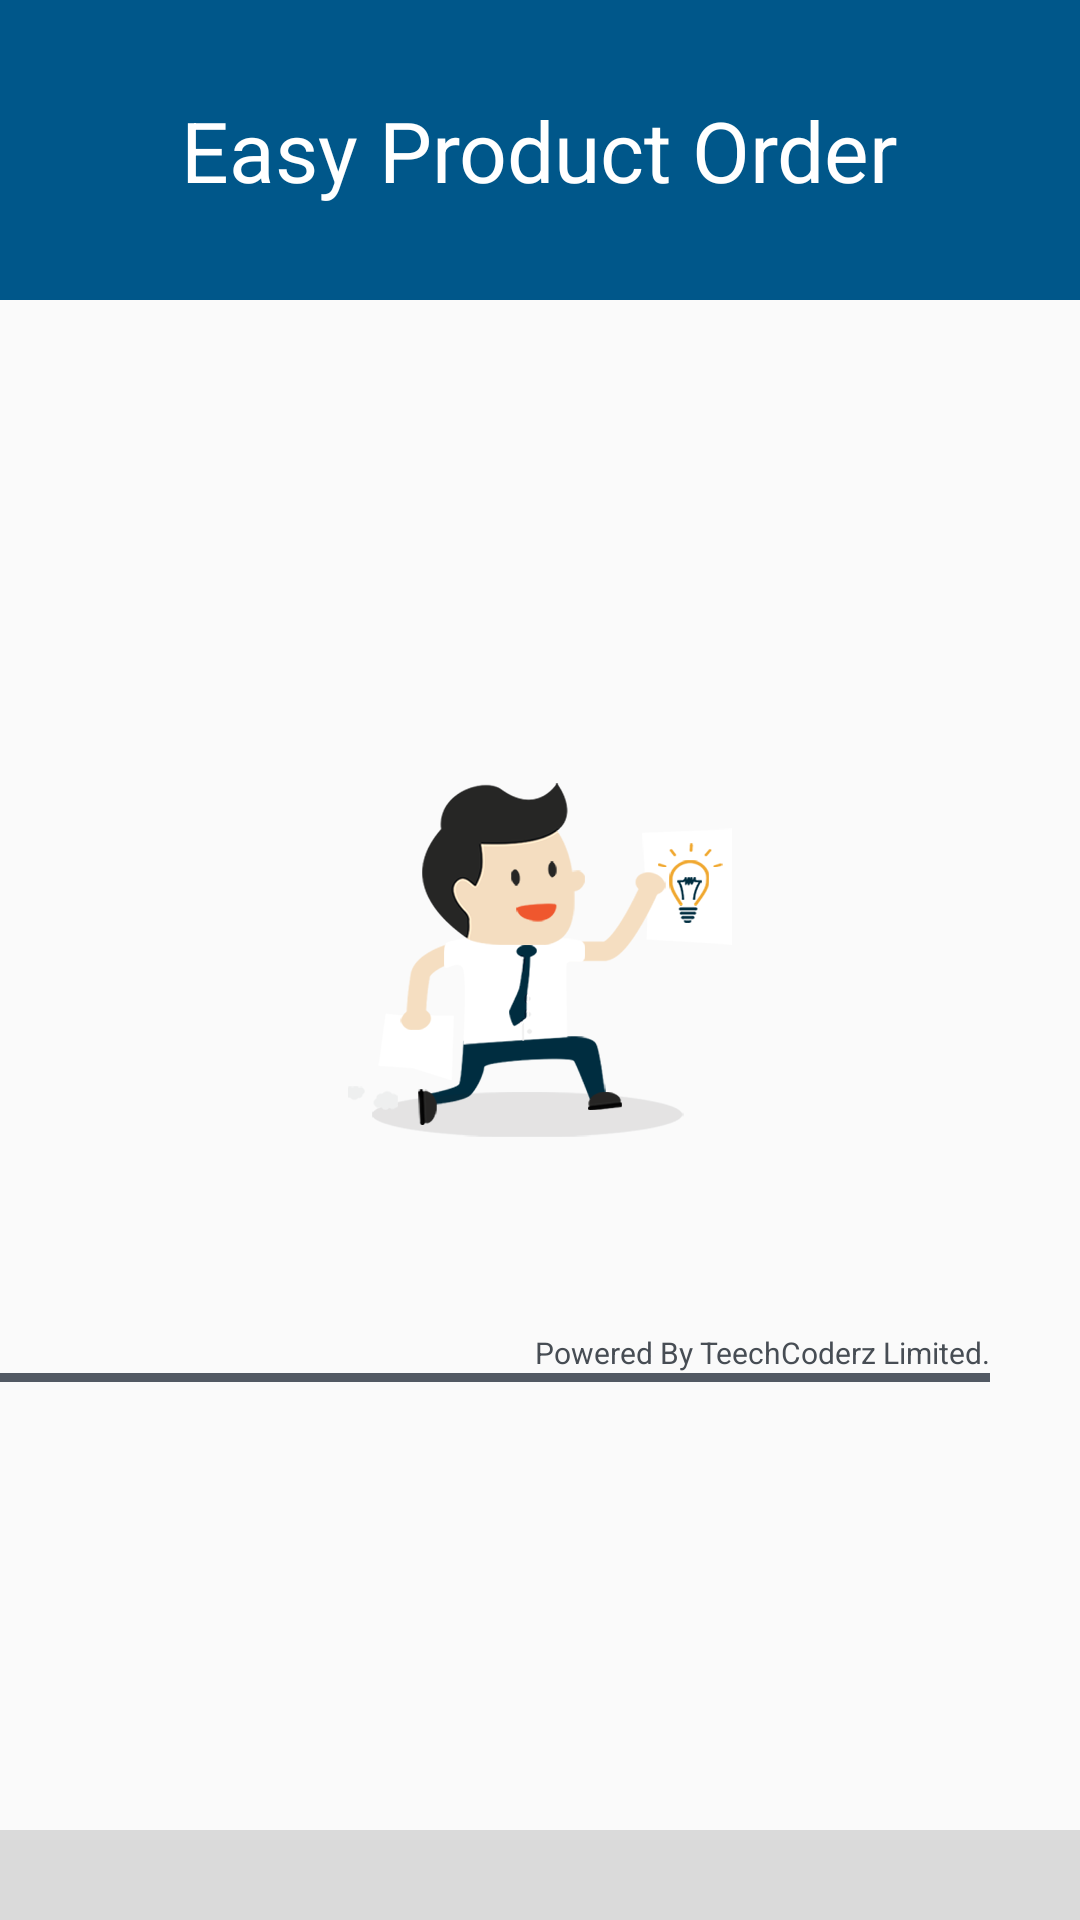

Produce the Android XML layout that renders to this screen, including the resource entries it uses.
<!-- AndroidManifest.xml: activity theme AppTheme -->
<!-- res/layout/activity_splash.xml -->
<?xml version="1.0" encoding="utf-8"?>

<RelativeLayout
    xmlns:android="http://schemas.android.com/apk/res/android"
    android:id="@+id/relative_layout"
    android:layout_width="match_parent"
    android:layout_height="match_parent">

    <RelativeLayout
        android:layout_width="match_parent"
        android:layout_height="100dp"
        android:layout_alignParentTop="true"
        android:background="@color/colorDarkBlue">

        <TextView
            android:layout_width="wrap_content"
            android:layout_height="wrap_content"
            android:layout_centerHorizontal="true"
            android:layout_centerVertical="true"
            android:text="Easy Product Order"
            android:textColor="@color/white"
            android:textSize="28sp" />
    </RelativeLayout>

    <ImageView
        android:id="@+id/imageView2"
        android:layout_width="wrap_content"
        android:layout_height="wrap_content"
        android:layout_centerHorizontal="true"
        android:layout_centerVertical="true"
        android:background="@drawable/splash_logo" />

    <LinearLayout
        android:layout_width="match_parent"
        android:layout_height="wrap_content"
        android:layout_below="@+id/imageView2"
        android:layout_marginTop="60dp"
        android:orientation="vertical">

        <TextView
            android:layout_width="wrap_content"
            android:layout_height="wrap_content"
            android:layout_gravity="right"
            android:layout_marginRight="30dp"
            android:gravity="right"
            android:text="Powered By TeechCoderz Limited."
            android:textColor="@color/colorStatusBar"
            android:textSize="10sp" />

        <ProgressBar
            android:id="@+id/progressBar1"
            style="?android:attr/progressBarStyleHorizontal"
            android:layout_width="match_parent"
            android:layout_height="3dp"
            android:background="@color/colorGrey"
            android:foreground="@color/colorLightBlue"
            android:layout_marginRight="30dp"/>

    </LinearLayout>

    <LinearLayout
        android:layout_width="match_parent"
        android:layout_height="30dp"
        android:layout_alignParentBottom="true"
        android:background="@color/color_text_selected"
        android:orientation="vertical"></LinearLayout>

</RelativeLayout>
<!-- resources referenced by this layout -->
<resources>
  <color name="colorDarkBlue">#00578a</color>
  <color name="colorGrey">#616a75</color>
  <color name="colorLightBlue">#0270b1</color>
  <color name="colorStatusBar">#474d54</color>
  <color name="color_text_selected">#DADADA</color>
  <color name="white">#FFFFFF</color>
  <!-- drawable splash_logo: png bitmap (drawable-hdpi, 13395 bytes) -->
  <style name="AppTheme" parent="Theme.AppCompat.Light.NoActionBar">
          <item name="colorPrimary">@color/colorPrimary</item>
          <item name="colorPrimaryDark">@color/colorPrimaryDark</item>
          <item name="colorAccent">@color/colorLightBlue</item>
          <item name="windowActionBar">false</item>
          <item name="windowNoTitle">true</item>
      </style>
  <color name="colorPrimary">#7D7D7D</color>
  <color name="colorPrimaryDark">#096091</color>
</resources>
